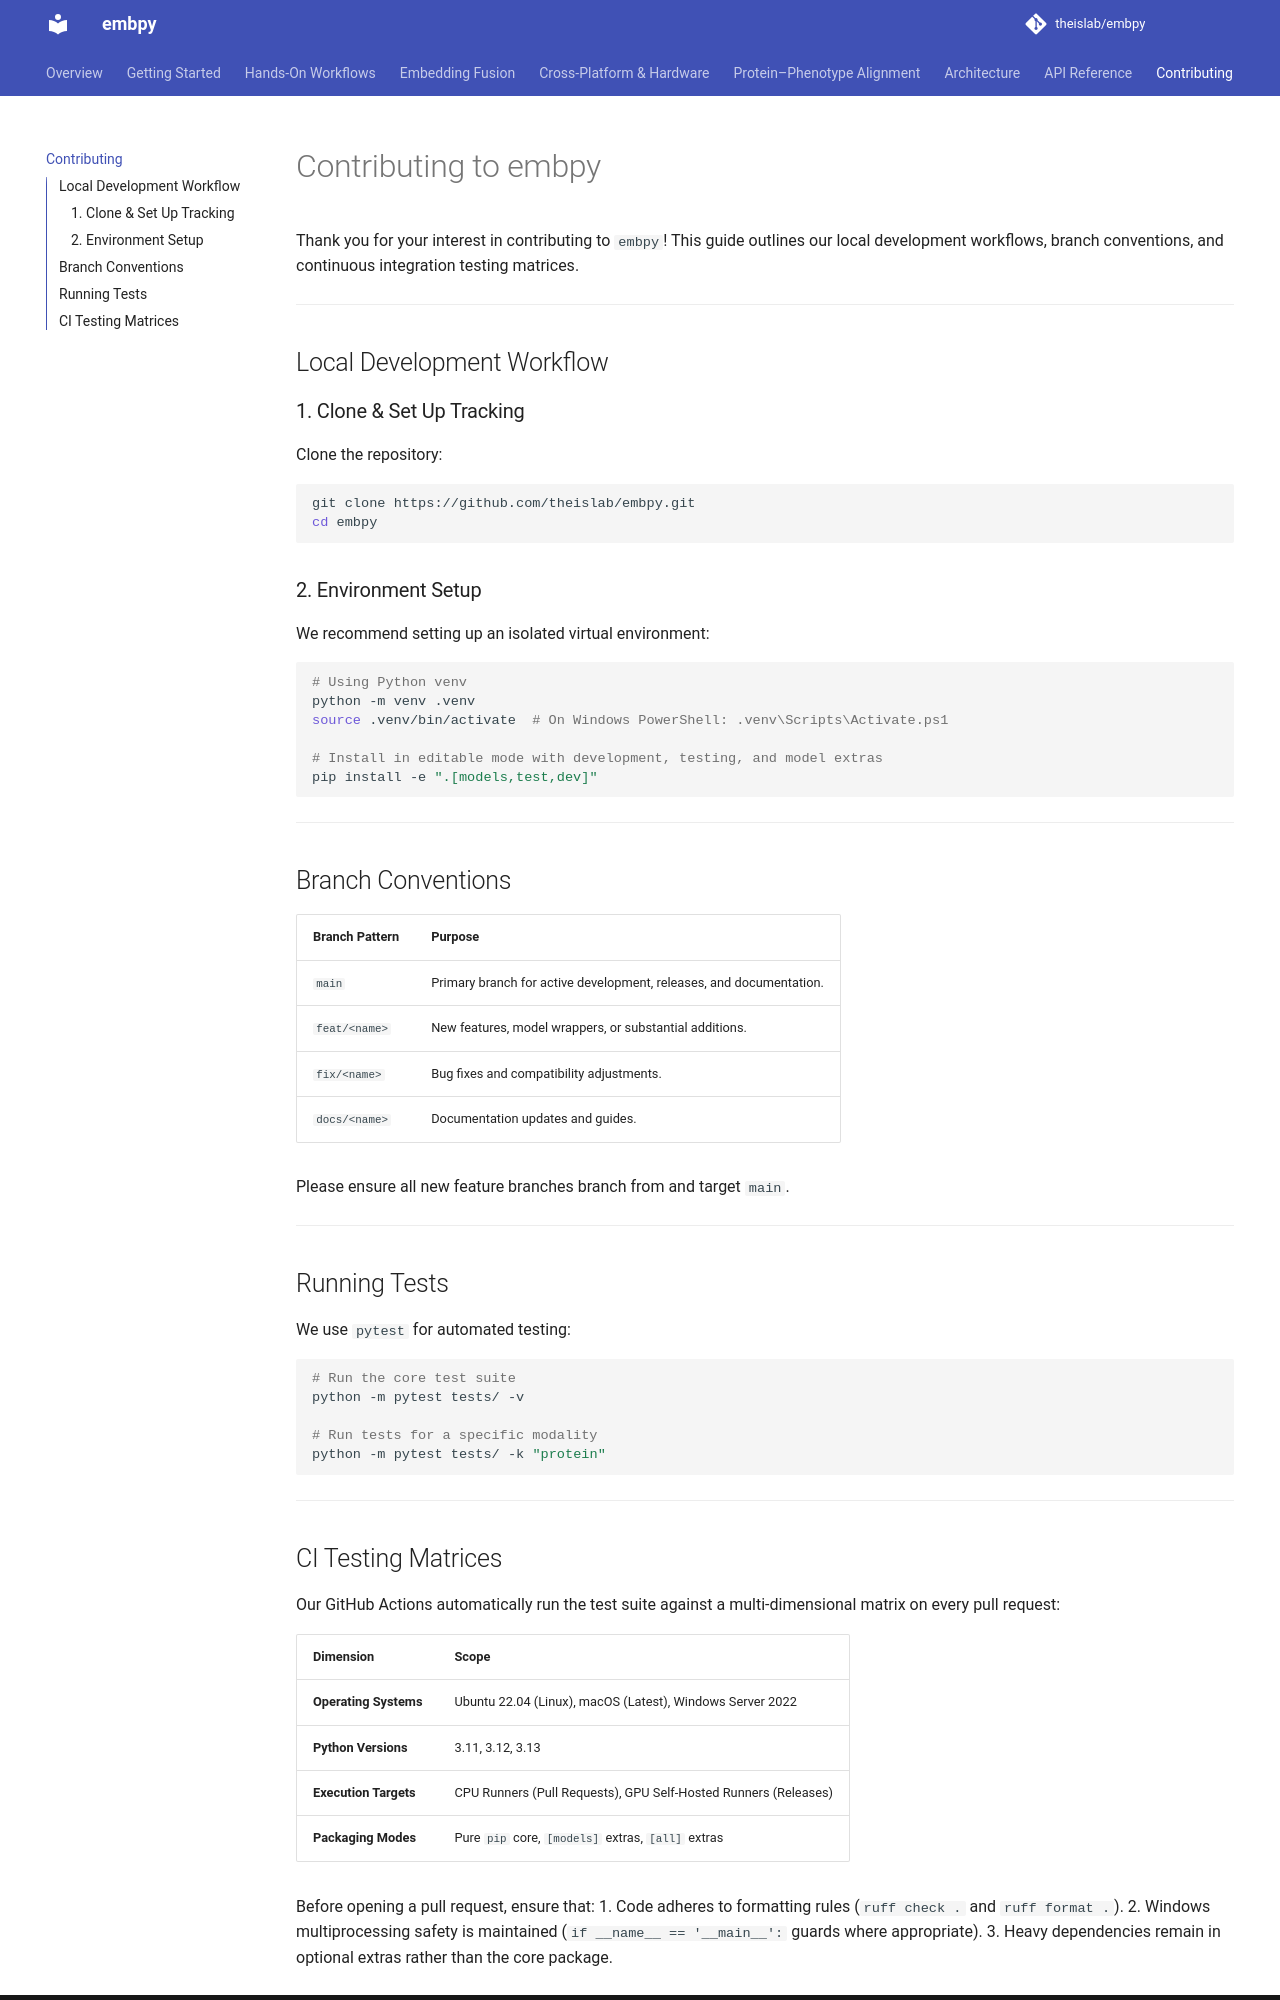

repository: theislab/embpy · page: contributing/index.html · generator: mkdocs

# Contributing to embpy

Thank you for your interest in contributing to `embpy`! This guide outlines our local development workflows, branch conventions, and continuous integration testing matrices.

---

## Local Development Workflow

### 1. Clone & Set Up Tracking

Clone the repository:

```bash
git clone https://github.com/theislab/embpy.git
cd embpy
```

### 2. Environment Setup

We recommend setting up an isolated virtual environment:

```bash
# Using Python venv
python -m venv .venv
source .venv/bin/activate  # On Windows PowerShell: .venv\Scripts\Activate.ps1

# Install in editable mode with development, testing, and model extras
pip install -e ".[models,test,dev]"
```

---

## Branch Conventions

| Branch Pattern | Purpose |
|---|---|
| `main` | Primary branch for active development, releases, and documentation. |
| `feat/<name>` | New features, model wrappers, or substantial additions. |
| `fix/<name>` | Bug fixes and compatibility adjustments. |
| `docs/<name>` | Documentation updates and guides. |

Please ensure all new feature branches branch from and target `main`.

---

## Running Tests

We use `pytest` for automated testing:

```bash
# Run the core test suite
python -m pytest tests/ -v

# Run tests for a specific modality
python -m pytest tests/ -k "protein"
```

---
